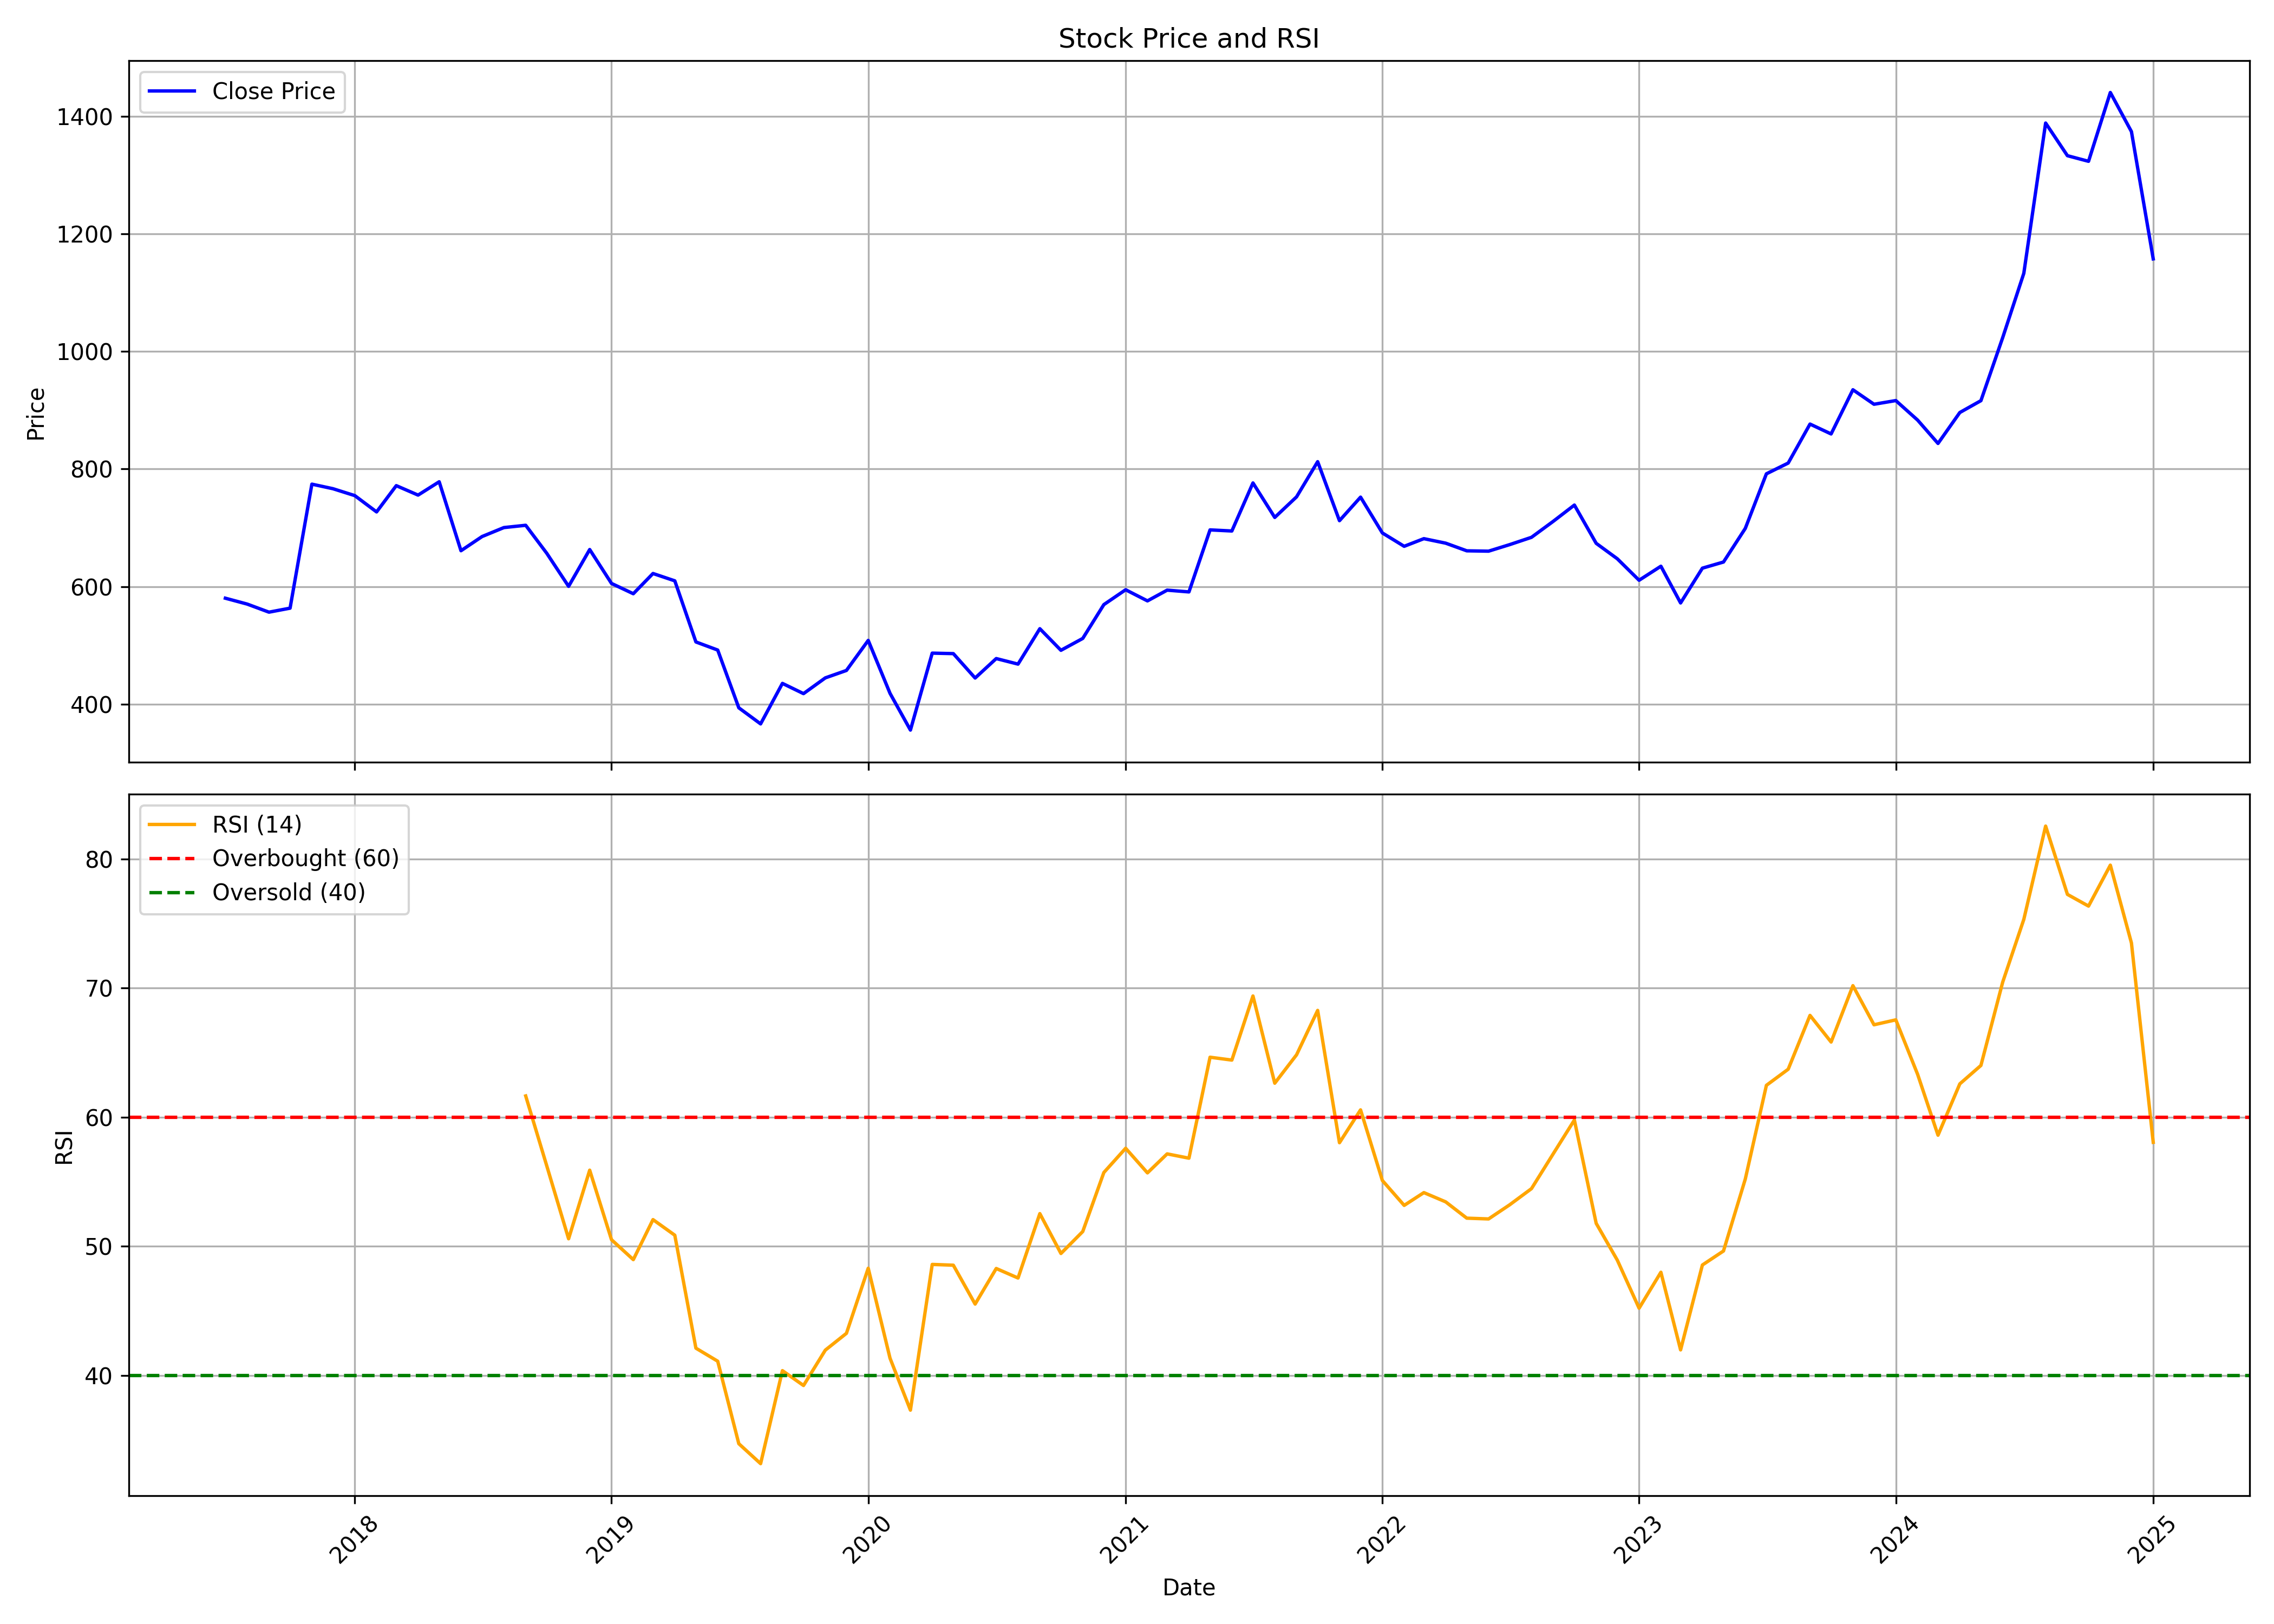

The data file committed next to this chart (first rows):
, Unnamed: 0.1, Unnamed: 0, date, symbol, open, high, low, close, volume, rsi
0, 0, 0, 2017-07-01, ERIS, 577.9, 702.4, 530.7, 580.2, 15575621, 
1, 1, 1, 2017-08-01, ERIS, 580.3, 590.3, 492, 570.2, 2703144, 
2, 2, 2, 2017-09-01, ERIS, 572.2, 582.7, 537.4, 556.4, 1516517, 
3, 3, 3, 2017-10-01, ERIS, 556.4, 578.7, 541.2, 563.2, 830331, 
4, 4, 4, 2017-11-01, ERIS, 565.4, 804.4, 545.1, 774.1, 5693219, 
5, 5, 5, 2017-12-01, ERIS, 762.2, 791, 715.4, 766.4, 2935662, 
6, 6, 6, 2018-01-01, ERIS, 768, 799.6, 738, 754.6, 2304347, 
7, 7, 7, 2018-02-01, ERIS, 755.3, 759.3, 687.2, 726.9, 1723815, 
8, 8, 8, 2018-03-01, ERIS, 726.5, 819.1, 718.8, 771.6, 4045049, 
9, 9, 9, 2018-04-01, ERIS, 759.3, 791.1, 722.5, 755.5, 853756, 
10, 10, 10, 2018-05-01, ERIS, 755.5, 783.4, 686, 778.2, 695039, 
11, 11, 11, 2018-06-01, ERIS, 768.9, 781, 637.2, 660.9, 1079938, 
12, 12, 12, 2018-07-01, ERIS, 662.8, 733.6, 636.9, 685, 1014945, 
13, 13, 13, 2018-08-01, ERIS, 678.3, 758.3, 630.5, 700.3, 715128, 
14, 14, 14, 2018-09-01, ERIS, 700.2, 752.7, 659.6, 704.2, 517373, 61.64
15, 15, 15, 2018-10-01, ERIS, 718.2, 718.2, 633.9, 656.5, 767959, 56.22
16, 16, 16, 2018-11-01, ERIS, 650.8, 665.4, 552.3, 600.3, 927145, 50.58
17, 17, 17, 2018-12-01, ERIS, 598.2, 664.7, 593.3, 662.9, 183625, 55.89
18, 18, 18, 2019-01-01, ERIS, 665.2, 719.7, 593.8, 605.3, 648607, 50.51
19, 19, 19, 2019-02-01, ERIS, 615.8, 657.5, 574, 587.8, 324510, 48.97
20, 20, 20, 2019-03-01, ERIS, 589.8, 636.7, 575.3, 622.2, 314170, 52.06
21, 21, 21, 2019-04-01, ERIS, 625.5, 627, 588.1, 609.7, 160133, 50.86
22, 22, 22, 2019-05-01, ERIS, 609.7, 613.7, 484.2, 505.8, 790530, 42.11
23, 23, 23, 2019-06-01, ERIS, 511.2, 515.2, 456.8, 492, 540329, 41.1
24, 24, 24, 2019-07-01, ERIS, 490.1, 500.6, 364.7, 393.8, 1770352, 34.71
25, 25, 25, 2019-08-01, ERIS, 393.6, 414.9, 345.6, 366.4, 1637484, 33.16
26, 26, 26, 2019-09-01, ERIS, 366.4, 438.9, 345.5, 435.3, 2365028, 40.37
27, 27, 27, 2019-10-01, ERIS, 437, 446.8, 383.7, 417.9, 1981251, 39.22
28, 28, 28, 2019-11-01, ERIS, 417.9, 456.3, 386.9, 444.7, 6253053, 41.96
29, 29, 29, 2019-12-01, ERIS, 443.3, 491.7, 416.1, 457.3, 3598289, 43.26
30, 30, 30, 2020-01-01, ERIS, 458.3, 527.3, 454.5, 508.4, 1437175, 48.3
31, 31, 31, 2020-02-01, ERIS, 507.4, 540.3, 389.8, 418.4, 2940526, 41.33
32, 32, 32, 2020-03-01, ERIS, 424.5, 433.2, 309.7, 355.9, 1998846, 37.31
33, 33, 33, 2020-04-01, ERIS, 367, 513, 354.8, 486.8, 1637603, 48.59
34, 34, 34, 2020-05-01, ERIS, 486.8, 500.6, 447.1, 485.9, 591324, 48.53
35, 35, 35, 2020-06-01, ERIS, 495.9, 578.3, 441.7, 444.4, 2436884, 45.52
36, 36, 36, 2020-07-01, ERIS, 444.7, 483.1, 389.6, 477.5, 5363479, 48.28
37, 37, 37, 2020-08-01, ERIS, 477.9, 573.5, 466.5, 468.1, 5954920, 47.54
38, 38, 38, 2020-09-01, ERIS, 472.7, 559.5, 461.3, 528.3, 5543738, 52.53
39, 39, 39, 2020-10-01, ERIS, 534, 544.8, 475.1, 491.6, 1642340, 49.44
40, 40, 40, 2020-11-01, ERIS, 491.8, 526.7, 488.3, 511.7, 1990404, 51.14
41, 41, 41, 2020-12-01, ERIS, 510.7, 593.9, 507.3, 569.3, 5752491, 55.71
42, 42, 42, 2021-01-01, ERIS, 569.3, 631.4, 557.5, 594.5, 3549922, 57.59
43, 43, 43, 2021-02-01, ERIS, 599.6, 615.9, 464.8, 575.6, 2858119, 55.68
44, 44, 44, 2021-03-01, ERIS, 588.9, 633.4, 558.2, 593.9, 6319087, 57.16
45, 45, 45, 2021-04-01, ERIS, 609.1, 622.3, 566, 590.9, 1942540, 56.82
46, 46, 46, 2021-05-01, ERIS, 590.9, 721.4, 575.2, 696.3, 8813131, 64.64
47, 47, 47, 2021-06-01, ERIS, 697.9, 716.6, 669.8, 694.5, 2526286, 64.42
48, 48, 48, 2021-07-01, ERIS, 695, 804.6, 683.2, 776.2, 5840206, 69.38
49, 49, 49, 2021-08-01, ERIS, 783.3, 788, 700.3, 717.5, 1516137, 62.63
50, 50, 50, 2021-09-01, ERIS, 719.6, 788.5, 714.4, 752.5, 1642019, 64.83
51, 51, 51, 2021-10-01, ERIS, 753.9, 853.9, 730.2, 812.3, 2590287, 68.27
52, 52, 52, 2021-11-01, ERIS, 805.4, 826.2, 700.2, 712, 1614441, 58.02
53, 53, 53, 2021-12-01, ERIS, 703.5, 765.8, 662.9, 752, 3463784, 60.56
54, 54, 54, 2022-01-01, ERIS, 755.9, 765.8, 681.7, 691.1, 989726, 55.09
55, 55, 55, 2022-02-01, ERIS, 701.8, 717.3, 616.5, 668.4, 997627, 53.17
56, 56, 56, 2022-03-01, ERIS, 668.4, 740.1, 650.3, 681.4, 1089175, 54.16
57, 57, 57, 2022-04-01, ERIS, 677.3, 737.3, 651.3, 673.8, 1482815, 53.44
58, 58, 58, 2022-05-01, ERIS, 672.8, 716.4, 644, 660.8, 1555121, 52.18
59, 59, 59, 2022-06-01, ERIS, 665.4, 672.2, 594, 660.2, 542064, 52.12
... 31 more rows
